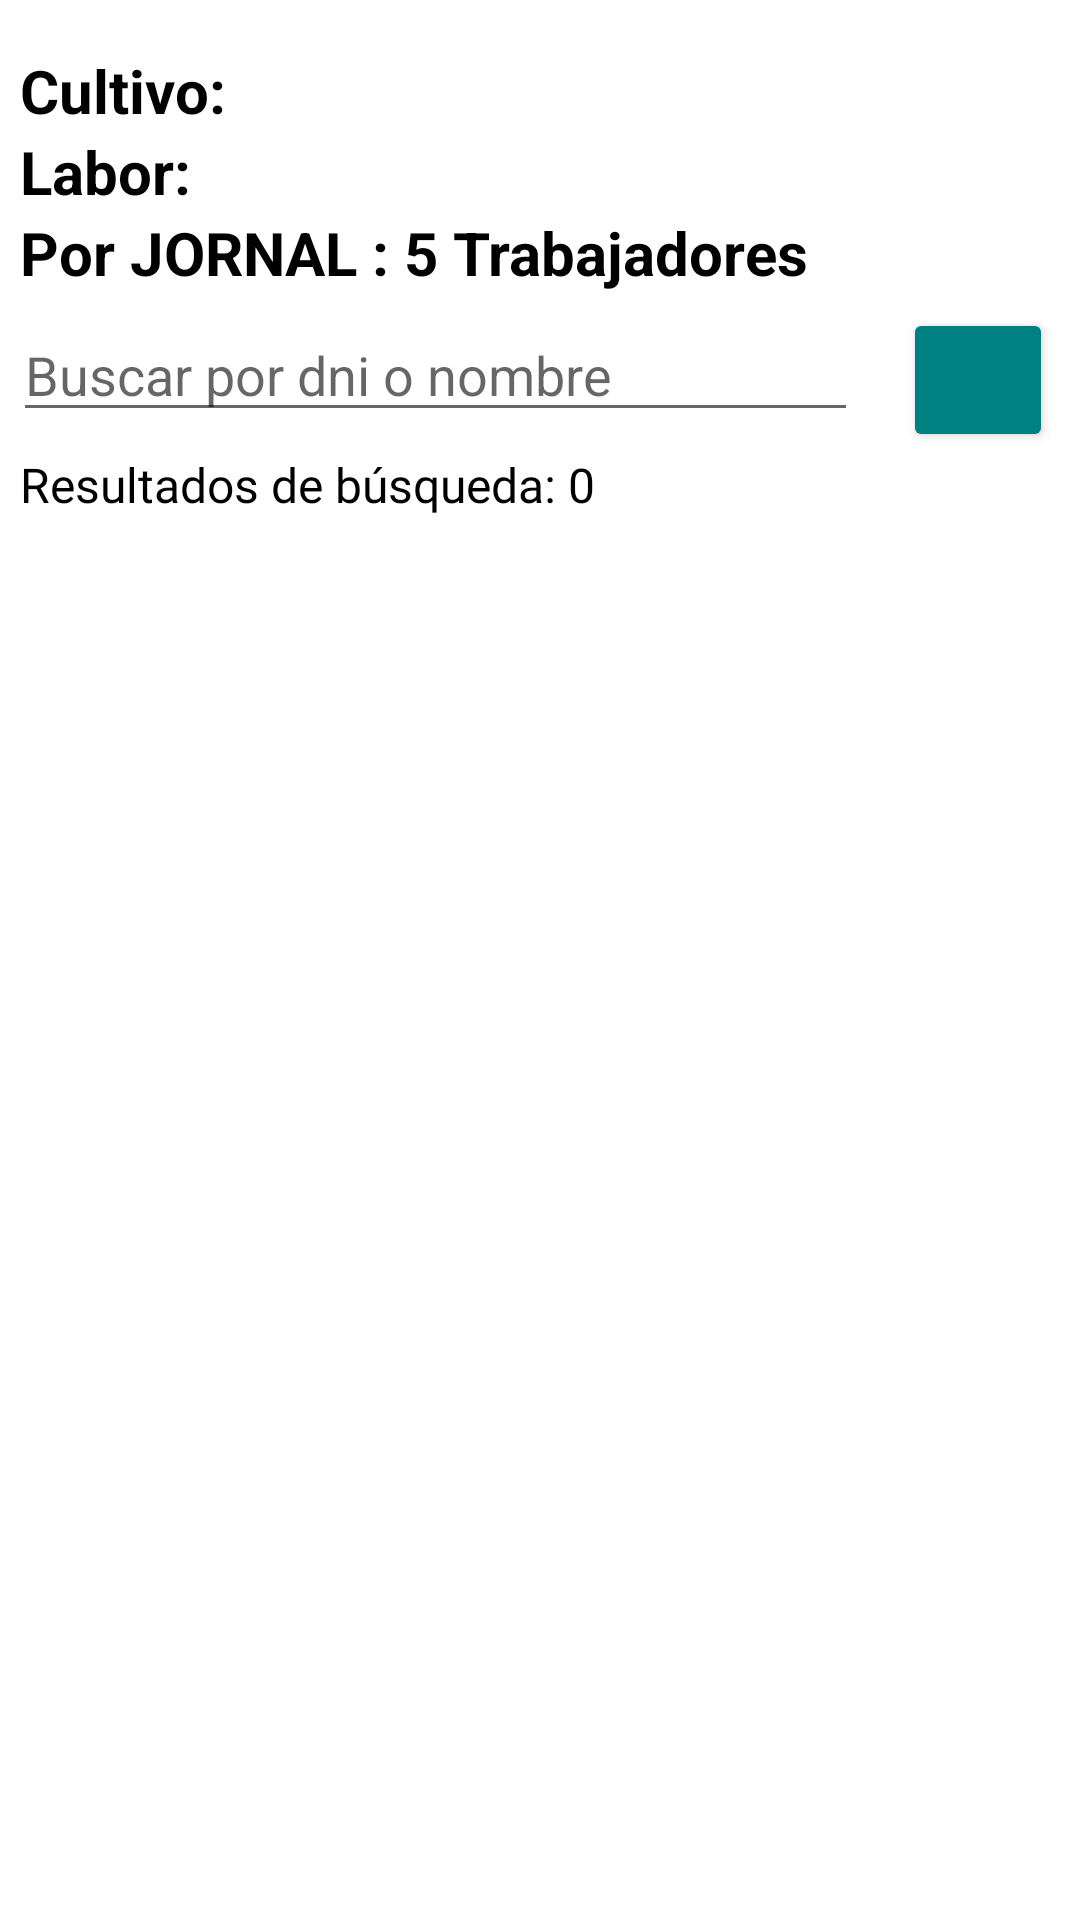

This screen was rendered from an Android layout file. Write that file and the resources it references.
<!-- AndroidManifest.xml: application theme Theme.GuideCSharp -->
<!-- res/layout/fragment_detalle_tareo.xml -->
<?xml version="1.0" encoding="utf-8"?>
<LinearLayout xmlns:android="http://schemas.android.com/apk/res/android"
    xmlns:app="http://schemas.android.com/apk/res-auto"
    xmlns:tools="http://schemas.android.com/tools"
    android:layout_width="match_parent"
    android:layout_height="match_parent"
    tools:context=".Vista.ui.gallery.DetalleTareoFragment">

    <LinearLayout
        android:id="@+id/linearLayout"
        android:layout_width="match_parent"
        android:layout_height="match_parent"
        android:layout_marginLeft="20px"
        android:layout_marginRight="20px"
        android:orientation="vertical"
        app:layout_constraintEnd_toEndOf="parent"
        app:layout_constraintStart_toStartOf="parent"
        app:layout_constraintTop_toTopOf="parent">

        <TextView
            android:id="@+id/txtCultivoDetalle"
            android:layout_width="match_parent"
            android:layout_height="wrap_content"
            android:layout_marginTop="50px"
            android:gravity="left"
            android:text="Cultivo: "
            android:textColor="@color/black"
            android:textSize="20dp"
            android:textStyle="bold" />

        <TextView
            android:id="@+id/txtLaborDetalle"
            android:layout_width="match_parent"
            android:layout_height="wrap_content"
            android:gravity="left"
            android:text="Labor: "
            android:textColor="@color/black"
            android:textSize="20dp"
            android:textStyle="bold" />

        <TextView
            android:id="@+id/txtNroTrabDetalle"
            android:layout_width="match_parent"
            android:layout_height="wrap_content"
            android:gravity="left"
            android:text="Por JORNAL : 5 Trabajadores"
            android:textColor="@color/black"
            android:textSize="20dp"
            android:textStyle="bold" />

        <LinearLayout
            android:layout_width="match_parent"
            android:layout_height="wrap_content"
            android:layout_marginTop="5dp"
            android:gravity="center_horizontal"
            android:orientation="horizontal">

            <EditText
                android:id="@+id/txt_busqueda"
                android:layout_width="match_parent"
                android:layout_height="wrap_content"
                android:layout_marginStart="65dp"
                android:clickable="true"
                android:focusable="true"
                android:hint="Buscar por dni o nombre">

            </EditText>

            <Button
                android:id="@+id/btnLeerQR"
                android:layout_width="50dp"
                android:layout_height="wrap_content"
                android:layout_marginStart="15dp"
                android:layout_marginEnd="70dp"
                android:layout_marginBottom="0dp"
                android:backgroundTint="@color/Teal"
                android:textAllCaps="false"
                android:layout_gravity="center_horizontal"
                app:icon="@drawable/qrcode"
                app:iconGravity="textEnd"
                app:iconSize="25dp"/>
        </LinearLayout>

        <TextView
            android:id="@+id/txtItems"
            android:layout_width="match_parent"
            android:layout_height="wrap_content"
            android:fontFamily="@font/amaranth_bold"
            android:text="Resultados de búsqueda: 0"
            android:textColor="@color/black"
            android:textSize="16dp" />

        <TextView
            android:id="@+id/txtItems2"
            android:layout_width="match_parent"
            android:layout_height="wrap_content"
            android:layout_marginTop="5dp"
            android:fontFamily="@font/amaranth_bold"
            android:textColor="@color/black"
            android:textSize="16dp" />

        <androidx.recyclerview.widget.RecyclerView
            android:id="@+id/rvEmpleadoSqlite"
            android:layout_width="match_parent"
            android:layout_height="match_parent" />

    </LinearLayout>

</LinearLayout>
<!-- resources referenced by this layout -->
<resources>
  <color name="Teal">#008080</color>
  <color name="black">#FF000000</color>
  <!-- drawable qrcode: png bitmap (drawable-hdpi, 1473 bytes) -->
  <style name="Theme.GuideCSharp" parent="Theme.MaterialComponents.DayNight.DarkActionBar">
          
          <item name="colorPrimary">@color/purple_500</item>
          <item name="colorPrimaryVariant">@color/purple_700</item>
          <item name="colorOnPrimary">@color/white</item>
          
          <item name="colorSecondary">@color/teal_200</item>
          <item name="colorSecondaryVariant">@color/teal_700</item>
          <item name="colorOnSecondary">@color/black</item>
          
          <item name="android:statusBarColor" tools:targetApi="l">?attr/colorPrimaryVariant</item>
          <item name="windowActionBar">false</item>
          <item name="windowNoTitle">true</item>
          
          <item name="android:panelFullBackground">@android:color/white</item>
          <item name="panelMenuListTheme">@style/AppTheme.PopupMenuStyle</item>
      </style>
  <color name="purple_500">#FF6200EE</color>
  <color name="purple_700">#FF3700B3</color>
  <color name="white">#FFFFFFFF</color>
  <color name="teal_200">#FF03DAC5</color>
  <color name="teal_700">#FF018786</color>
  <style name="AppTheme.PopupMenuStyle" parent="@style/Widget.AppCompat.PopupMenu">
          <item name="android:dropDownHorizontalOffset">0dp</item>
          <item name="android:dropDownVerticalOffset">0dp</item>
          <item name="android:popupBackground">@android:color/white</item>
          <item name="overlapAnchor">false</item>
          <item name="android:dropDownWidth">wrap_content</item>
          <item name="android:listPreferredItemHeightSmall">40dp</item>
          <item name="android:textAppearance">?android:attr/textAppearanceMedium</item>
          <item name="android:panelBackground">@android:color/white</item>
          <item name="listMenuViewStyle">@style/Widget.AppCompat.ListView.Menu</item>
          <item name="android:listDivider">@android:color/darker_gray</item>
          <item name="android:dividerHeight">1dp</item>
          <item name="android:showDividers">middle</item>
          <item name="android:divider">@android:color/darker_gray</item>
      </style>
</resources>
